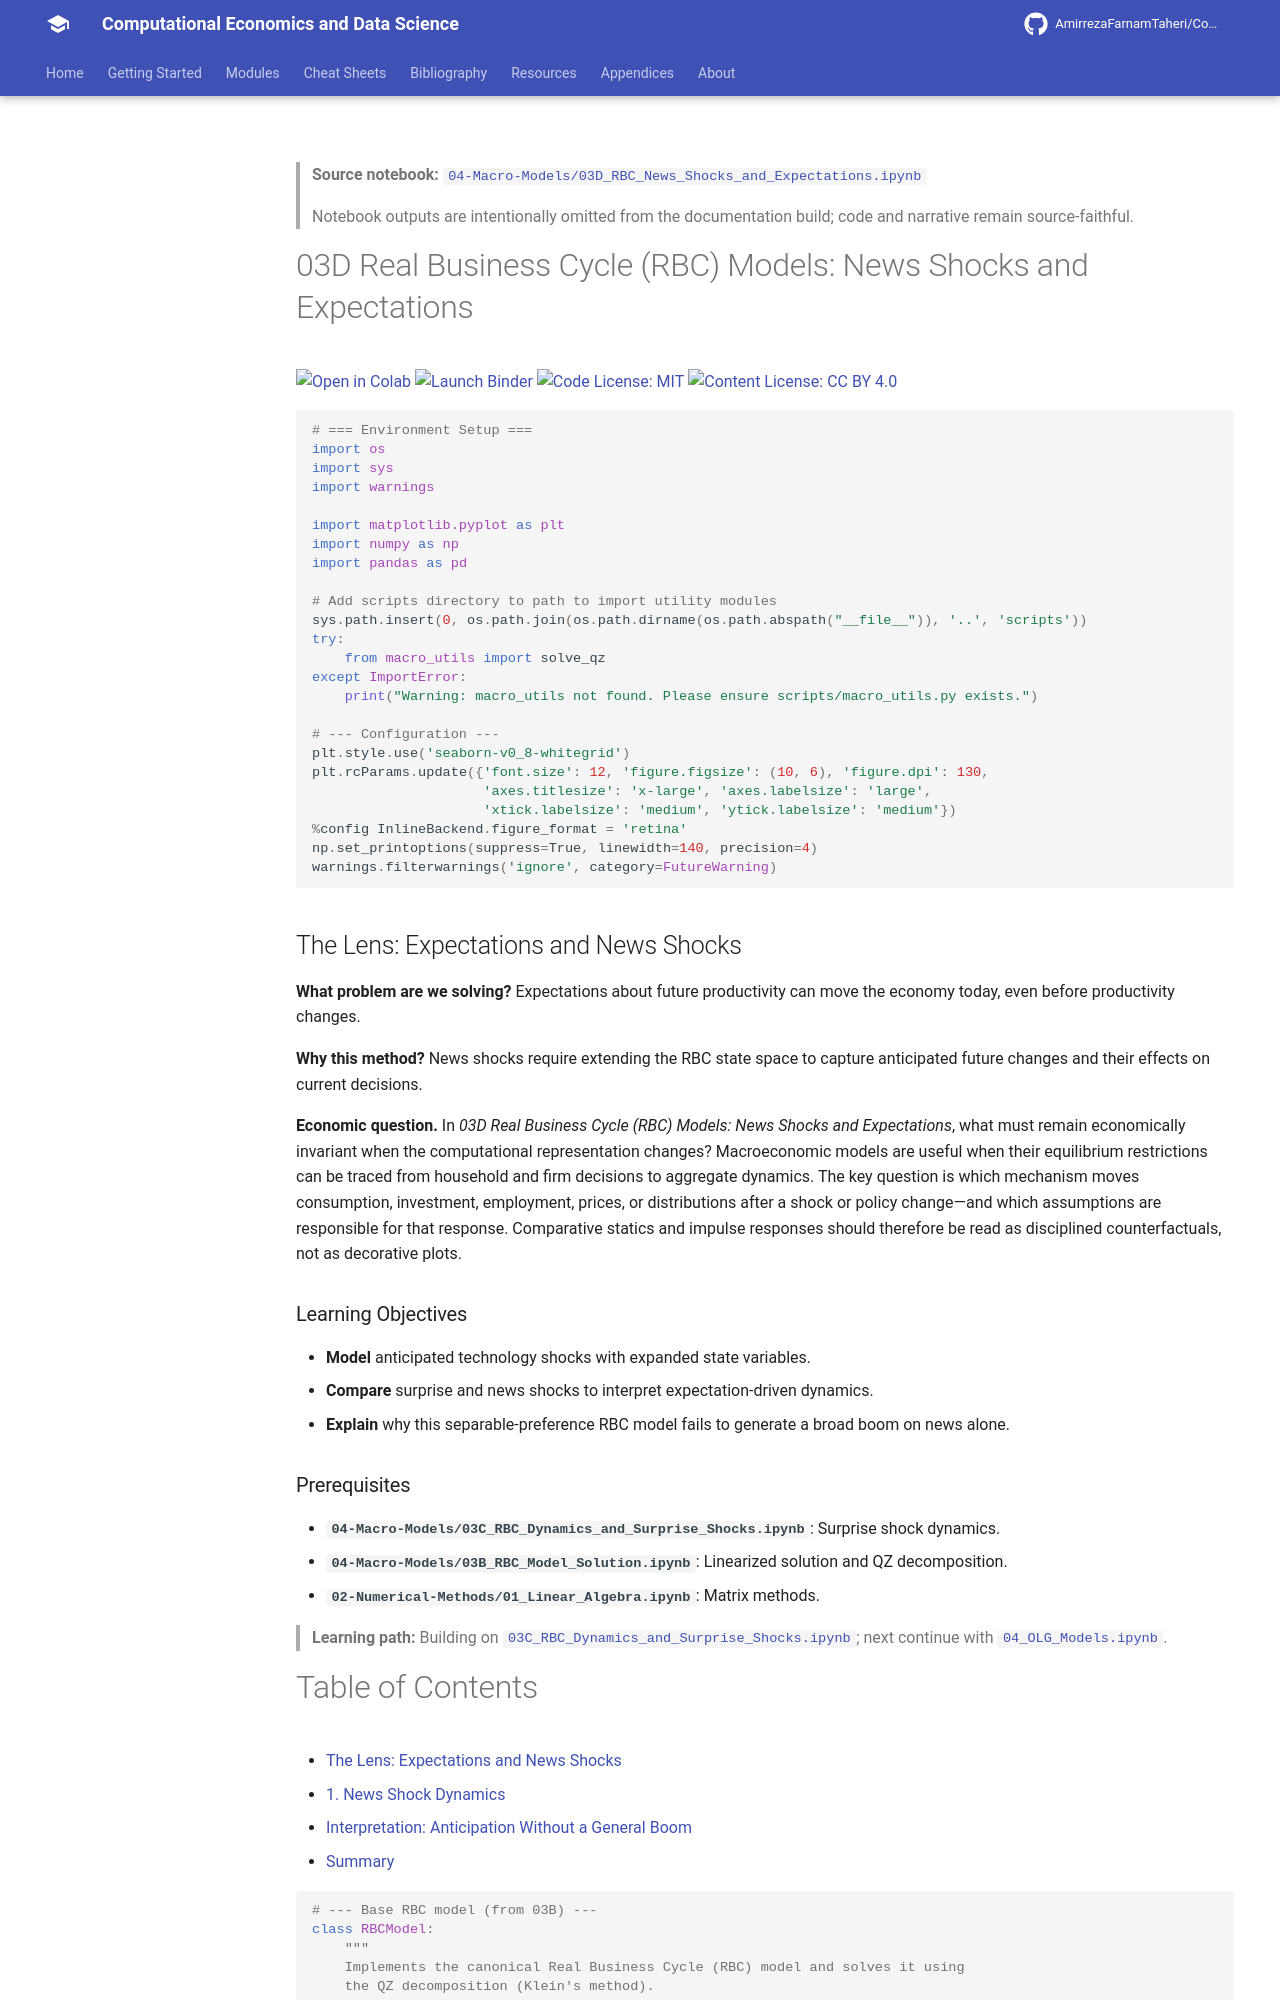

repository: AmirrezaFarnamTaheri/Computational-Economics-and-Data-Science · page: notebooks/04-Macro-Models/03D_RBC_News_Shocks_and_Expectations/index.html · generator: mkdocs

<!-- AUTO-GENERATED by scripts/notebooks_to_docs.py; edit the notebook source instead. -->

> **Source notebook:** [`04-Macro-Models/03D_RBC_News_Shocks_and_Expectations.ipynb`](https://github.com/AmirrezaFarnamTaheri/Computational-Economics-and-Data-Science/blob/main/04-Macro-Models/03D_RBC_News_Shocks_and_Expectations.ipynb)

> Notebook outputs are intentionally omitted from the documentation build; code and narrative remain source-faithful.

# 03D Real Business Cycle (RBC) Models: News Shocks and Expectations

[![Open in Colab](https://colab.research.google.com/assets/colab-badge.svg)](https://colab.research.google.com/github/AmirrezaFarnamTaheri/Computational-Economics-and-Data-Science/blob/main/04-Macro-Models/03D_RBC_News_Shocks_and_Expectations.ipynb) [![Launch Binder](https://mybinder.org/badge_logo.svg)](https://mybinder.org/v2/gh/AmirrezaFarnamTaheri/Computational-Economics-and-Data-Science/main?filepath=04-Macro-Models/03D_RBC_News_Shocks_and_Expectations.ipynb) [![Code License: MIT](https://img.shields.io/badge/Code%20License-MIT-yellow.svg)](https://raw.githubusercontent.com/AmirrezaFarnamTaheri/Computational-Economics-and-Data-Science/main/LICENSE) [![Content License: CC BY 4.0](https://img.shields.io/badge/Content%20License-CC%20BY%204.0-blue.svg)](https://creativecommons.org/licenses/by/4.0/)

```python
# === Environment Setup ===
import os
import sys
import warnings

import matplotlib.pyplot as plt
import numpy as np
import pandas as pd

# Add scripts directory to path to import utility modules
sys.path.insert(0, os.path.join(os.path.dirname(os.path.abspath("__file__")), '..', 'scripts'))
try:
    from macro_utils import solve_qz
except ImportError:
    print("Warning: macro_utils not found. Please ensure scripts/macro_utils.py exists.")

# --- Configuration ---
plt.style.use('seaborn-v0_8-whitegrid')
plt.rcParams.update({'font.size': 12, 'figure.figsize': (10, 6), 'figure.dpi': 130,
                     'axes.titlesize': 'x-large', 'axes.labelsize': 'large',
                     'xtick.labelsize': 'medium', 'ytick.labelsize': 'medium'})
%config InlineBackend.figure_format = 'retina'
np.set_printoptions(suppress=True, linewidth=140, precision=4)
warnings.filterwarnings('ignore', category=FutureWarning)
```

## The Lens: Expectations and News Shocks
**What problem are we solving?**
Expectations about future productivity can move the economy today, even before productivity changes.

**Why this method?**
News shocks require extending the RBC state space to capture anticipated future changes and their effects on current decisions.



**Economic question.** In *03D Real Business Cycle (RBC) Models: News Shocks and Expectations*, what must remain economically invariant when the computational representation changes? Macroeconomic models are useful when their equilibrium restrictions can be traced from household and firm decisions to aggregate dynamics. The key question is which mechanism moves consumption, investment, employment, prices, or distributions after a shock or policy change—and which assumptions are responsible for that response. Comparative statics and impulse responses should therefore be read as disciplined counterfactuals, not as decorative plots.

### Learning Objectives
* **Model** anticipated technology shocks with expanded state variables.
* **Compare** surprise and news shocks to interpret expectation-driven dynamics.
* **Explain** why this separable-preference RBC model fails to generate a broad boom on news alone.
